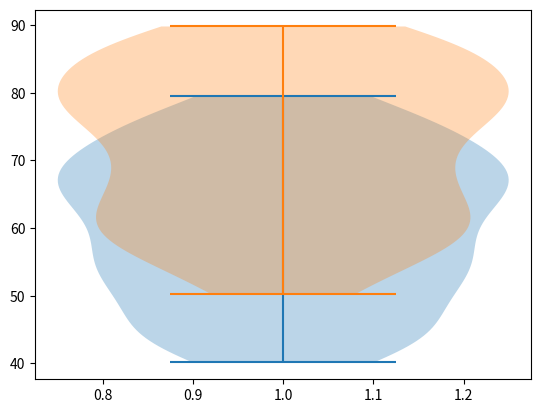

Reproduce this figure in Python.
#!/usr/bin/env python3
# -*- coding: utf-8 -*-
"""
Created on Thu Apr  4 07:34:49 2024

@author: munishika
"""

import numpy as np
import pandas as pd
import scipy.stats as stats
import matplotlib.pyplot as plt

pValThres = 0.05
UseNormalDitribution = 0

# Simulate Group A
groupA_patientNB = 100;
groupA_patientId = np.random.randint(1,100000,size=groupA_patientNB)
if (UseNormalDitribution):
    groupA_AgeOnset = np.random.normal(60,5,groupA_patientNB)
else:
    groupA_AgeOnset = np.random.uniform(40,80,groupA_patientNB)    
groupA_sexAtBirth = np.random.choice(2,groupA_patientNB)
groupA_pd = pd.DataFrame({'PatientID':groupA_patientId, 'AgeOfOnset':groupA_AgeOnset, 'SexAtBirth':groupA_sexAtBirth})

# Simulate Group B
groupB_patientNB = 100;
groupB_patientId = np.random.randint(1,100000,size=groupA_patientNB)
if (UseNormalDitribution):
    groupB_AgeOnset = np.random.normal(65,4,groupA_patientNB)
else:
    groupB_AgeOnset = np.random.uniform(50,90,groupA_patientNB)
groupB_sexAtBirth = np.random.choice(2,groupA_patientNB)
groupB_pd = pd.DataFrame({'PatientID':groupB_patientId, 'AgeOfOnset':groupB_AgeOnset, 'SexAtBirth':groupB_sexAtBirth})
  

# Voilin plot to assess the distribution of Age of Onset
plt.violinplot(groupA_pd['AgeOfOnset'])
plt.violinplot(groupB_pd['AgeOfOnset'])

# test for differences of mean Age of Onset
#   1. test (here confirm) for normality of the data
res1=stats.shapiro(groupA_pd['AgeOfOnset'])
res2=stats.shapiro(groupB_pd['AgeOfOnset'])
# if both variables are normaly distributed
if ((res1.pvalue > pValThres) and (res2.pvalue > pValThres)):
    # Apply Welch's t-test
    print("Welch's t-test applied")
    res = stats.ttest_ind(groupA_pd['AgeOfOnset'], groupB_pd['AgeOfOnset'], equal_var=False)
else:
    # apply Mann Witney U test
    print("WMann Witney U test applied")
    res= stats.mannwhitneyu(groupA_pd['AgeOfOnset'], groupB_pd['AgeOfOnset']);

if (res.pvalue < pValThres):    
    print("There is a signficant difference (p=", res.pvalue, ") between Group A and Group B in terms of Age of onset")
else:
    print("There is no signficant differences (p=", res.pvalue, ") between Group A and Group B in terms of Age of onset")
